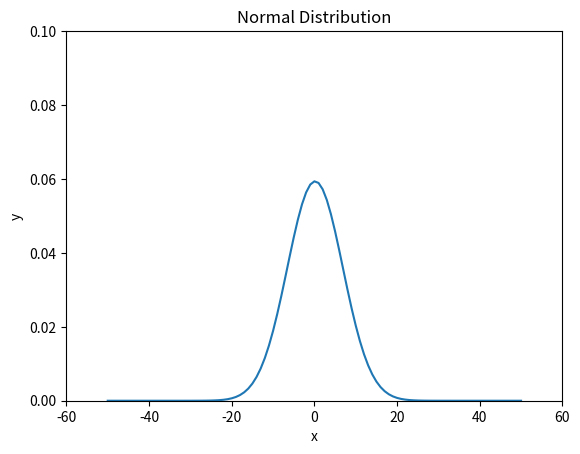

Reproduce this figure in Python.
import math
import numpy as np
import matplotlib.pyplot as plt


def normal_dist(data_vector, x):
    n = data_vector.shape[0]

    mean = np.sum(data_vector) / n

    std_dev = math.sqrt(np.sum((data_vector - mean) ** 2) / n)

    return math.exp(-1 / 2 * ((x - mean) / std_dev) ** 2) \
           / (std_dev * math.sqrt(2 * math.pi)) 



arr = np.array([4, -9, 1, -2, -5, 12])


x_values = []
y_values = []


for x in range(-50, 51):
    x_values.append(x)
    y_values.append(normal_dist(arr, x))

plt.title('Normal Distribution')
plt.xlabel('x')
plt.ylabel('y')
plt.axis([-60, 60, 0, 0.1])
plt.plot(x_values, y_values)
plt.show()